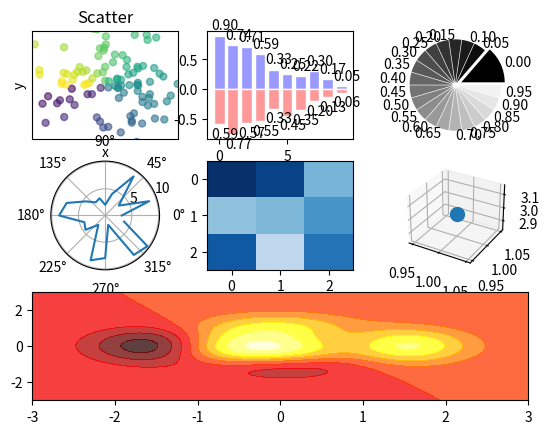

Source code (Python):
# encoding=utf-8
import numpy as np
import matplotlib.pyplot as plt


def main():
    fig = plt.figure()
    
    # scatter 散点图
    fig.add_subplot(331)
    n = 128
    X = np.random.normal(0, 1, n)   # 生成随机数
    Y = np.random.normal(0, 1, n)
    T = np.arctan2(Y, X)    # T变量用来标注颜色
    
    plt.scatter(X, Y, s=25, c=T, alpha=.6)
    plt.xlim(-1.5, 1.5), plt.xticks([])
    plt.ylim(-1.5, 1.5), plt.yticks([])
    plt.axis()
    plt.title('Scatter')
    plt.xlabel('x')
    plt.ylabel('y')
    # plt.show()

    # bar 柱状图
    fig.add_subplot(332)
    n = 10
    X = np.arange(n)
    Y1 = (1 - X / float(n)) * np.random.uniform(.5, 1.0, n)
    Y2 = (1 - X / float(n)) * np.random.uniform(.5, 1.0, n)

    plt.bar(X, +Y1, facecolor='#9999ff', edgecolor='white') # 画图并着色
    plt.bar(X, -Y2, facecolor='#ff9999', edgecolor='white')
    for x, y in zip(X, Y1):     # 添加标注
        plt.text(x + 0.4, y + 0.05, '%.2f' % y, ha='center', va='bottom')   
    for x, y in zip(X, Y2):
        plt.text(x + 0.4, -y - 0.05, '%.2f' % y, ha='center', va='top')
    # plt.show()

    # pie 饼图
    fig.add_subplot(333)
    n = 20
    Z = np.ones(n)
    Z[0] *= 3
    plt.pie(
            Z, explode=Z * .05, colors=['%f' % (i / float(n)) for i in range(n)],
            labels=['%.2f' % (i / float(n)) for i in range(n)]
            )
    plt.gca().set_aspect('equal')
    plt.xticks([])
    plt.yticks([])
    # plt.show()

    # polar 极坐标图
    fig.add_subplot(334, polar=True)
    n = 20
    theta = np.arange(0.0, 2 * np.pi, 2 * np.pi / n)
    radii = 10 * np.random.rand(n)
    plt.polar(theta, radii)
    # plt.show()

    # heatmap 热图
    fig.add_subplot(335)
    from matplotlib import cm   # 调用colormap包

    data = np.random.rand(3,3)
    cmap = cm.Blues
    plt.imshow(data, interpolation='nearest', cmap=cmap, aspect='auto', vmin=0, vmax=1)
    # plt.show()

    # 3d图
    from mpl_toolkits.mplot3d import Axes3D
    splt = fig.add_subplot(336, projection='3d')
    splt.scatter(1, 1, 3, s=100)
    # plt.show()

    # hotmap 热力图
    fig.add_subplot(313)

    def f(x, y):
        return (1 - x / 2 + x**5 + y**3) * np.exp(-x**2 - y**2)

    n = 256
    x = np.linspace(-3, 3, n)
    y = np.linspace(-3, 3, n)
    X, Y = np.meshgrid(x, y)
    plt.contourf(X, Y, f(X, Y), 8, alpha=.75, cmap=plt.cm.hot)
    
    # plt.savefig('figure_2.png')
    plt.show()

    
if __name__ == '__main__':
    main()